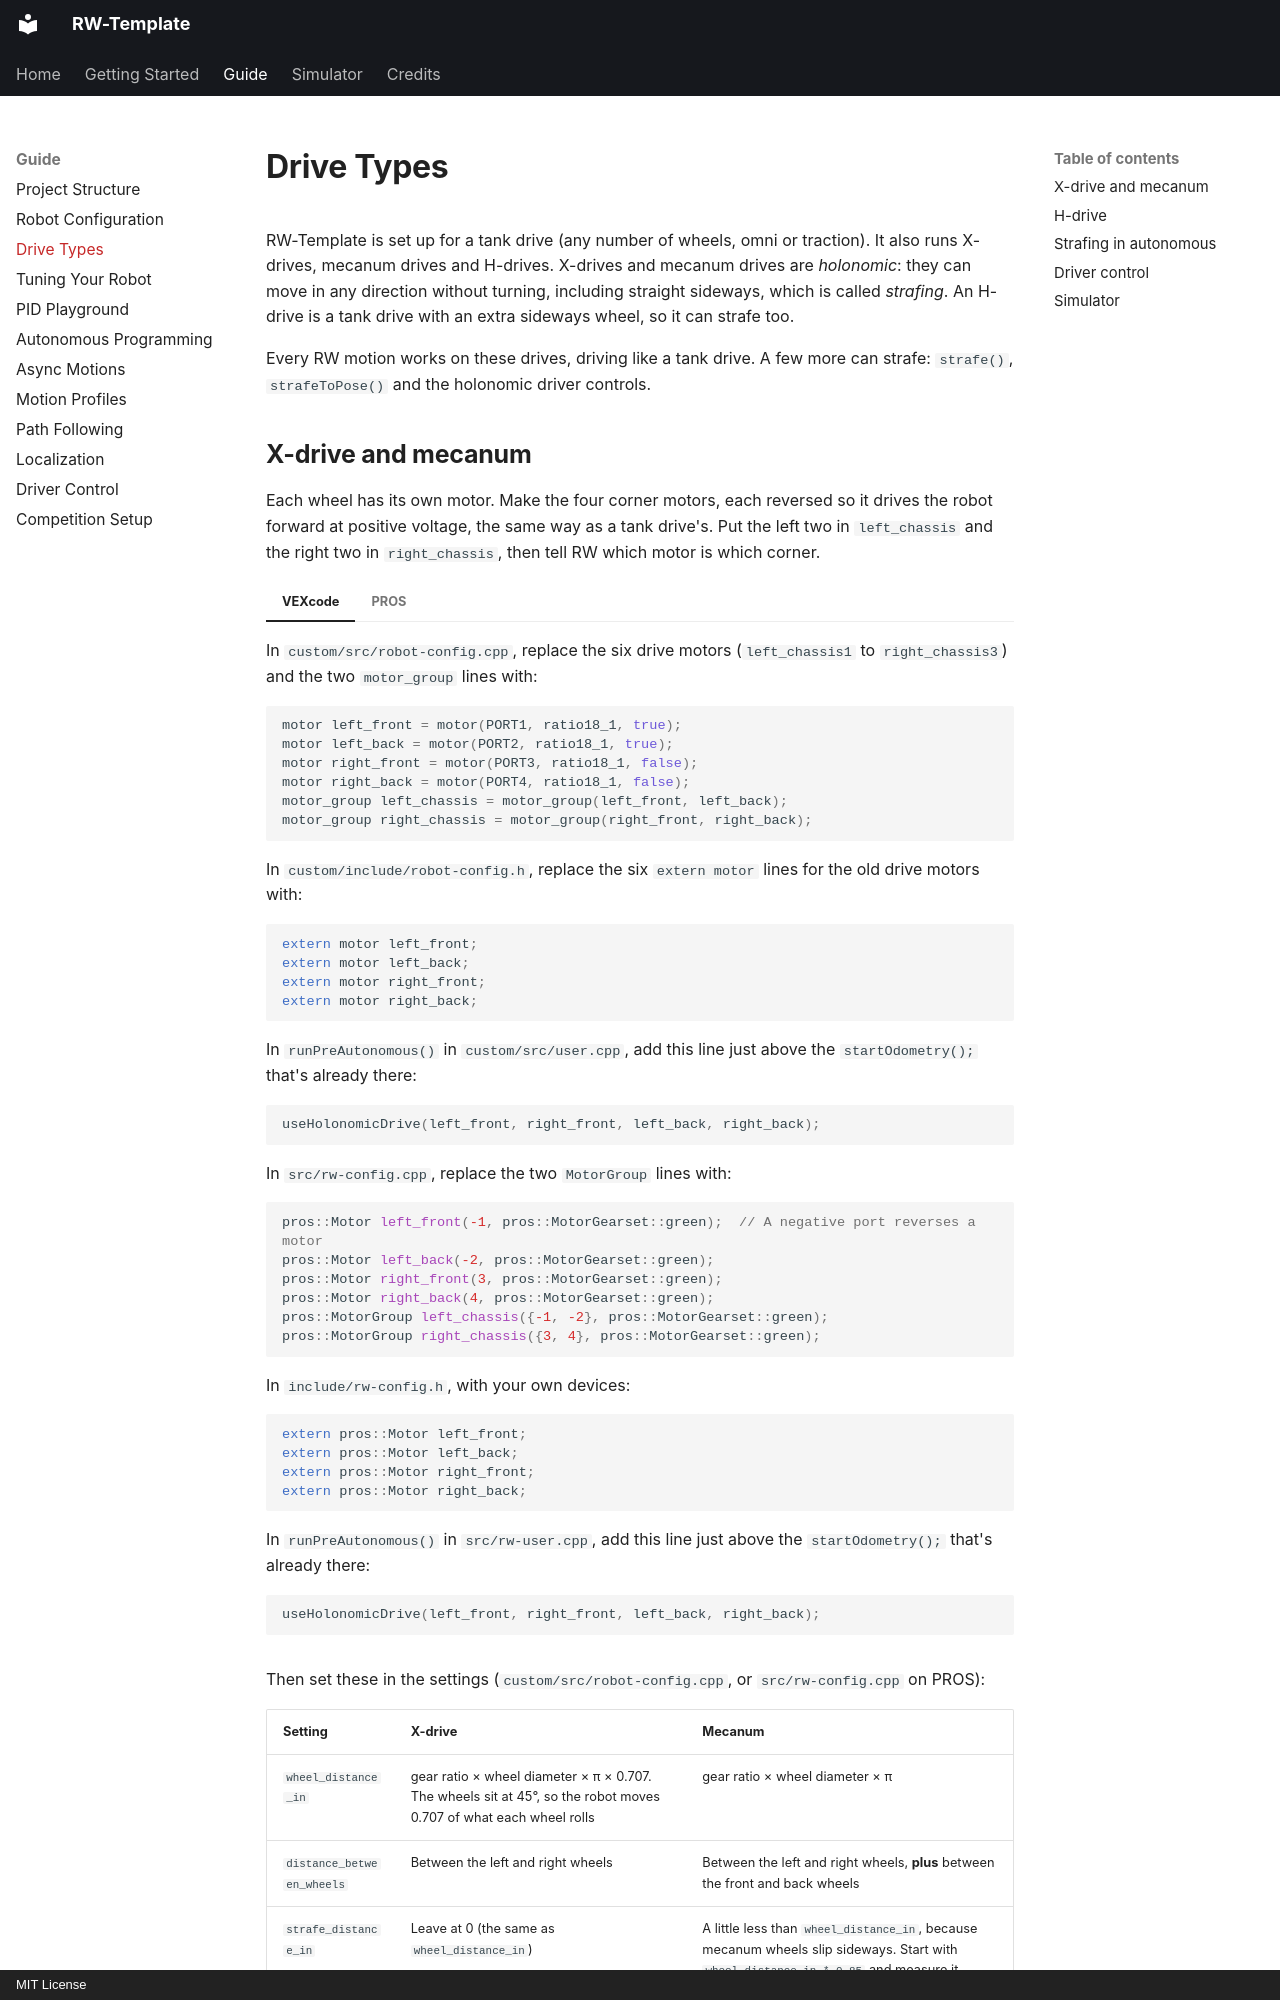

repository: richardbwang/RW-Template · page: guide/drive-types/index.html · generator: mkdocs · copyright: MIT License

# Drive Types

RW-Template is set up for a tank drive (any number of wheels, omni or traction). It also runs X-drives, mecanum drives and H-drives. X-drives and mecanum drives are *holonomic*: they can move in any direction without turning, including straight sideways, which is called *strafing*. An H-drive is a tank drive with an extra sideways wheel, so it can strafe too.

Every RW motion works on these drives, driving like a tank drive. A few more can strafe: `strafe()`, `strafeToPose()` and the holonomic driver controls.
